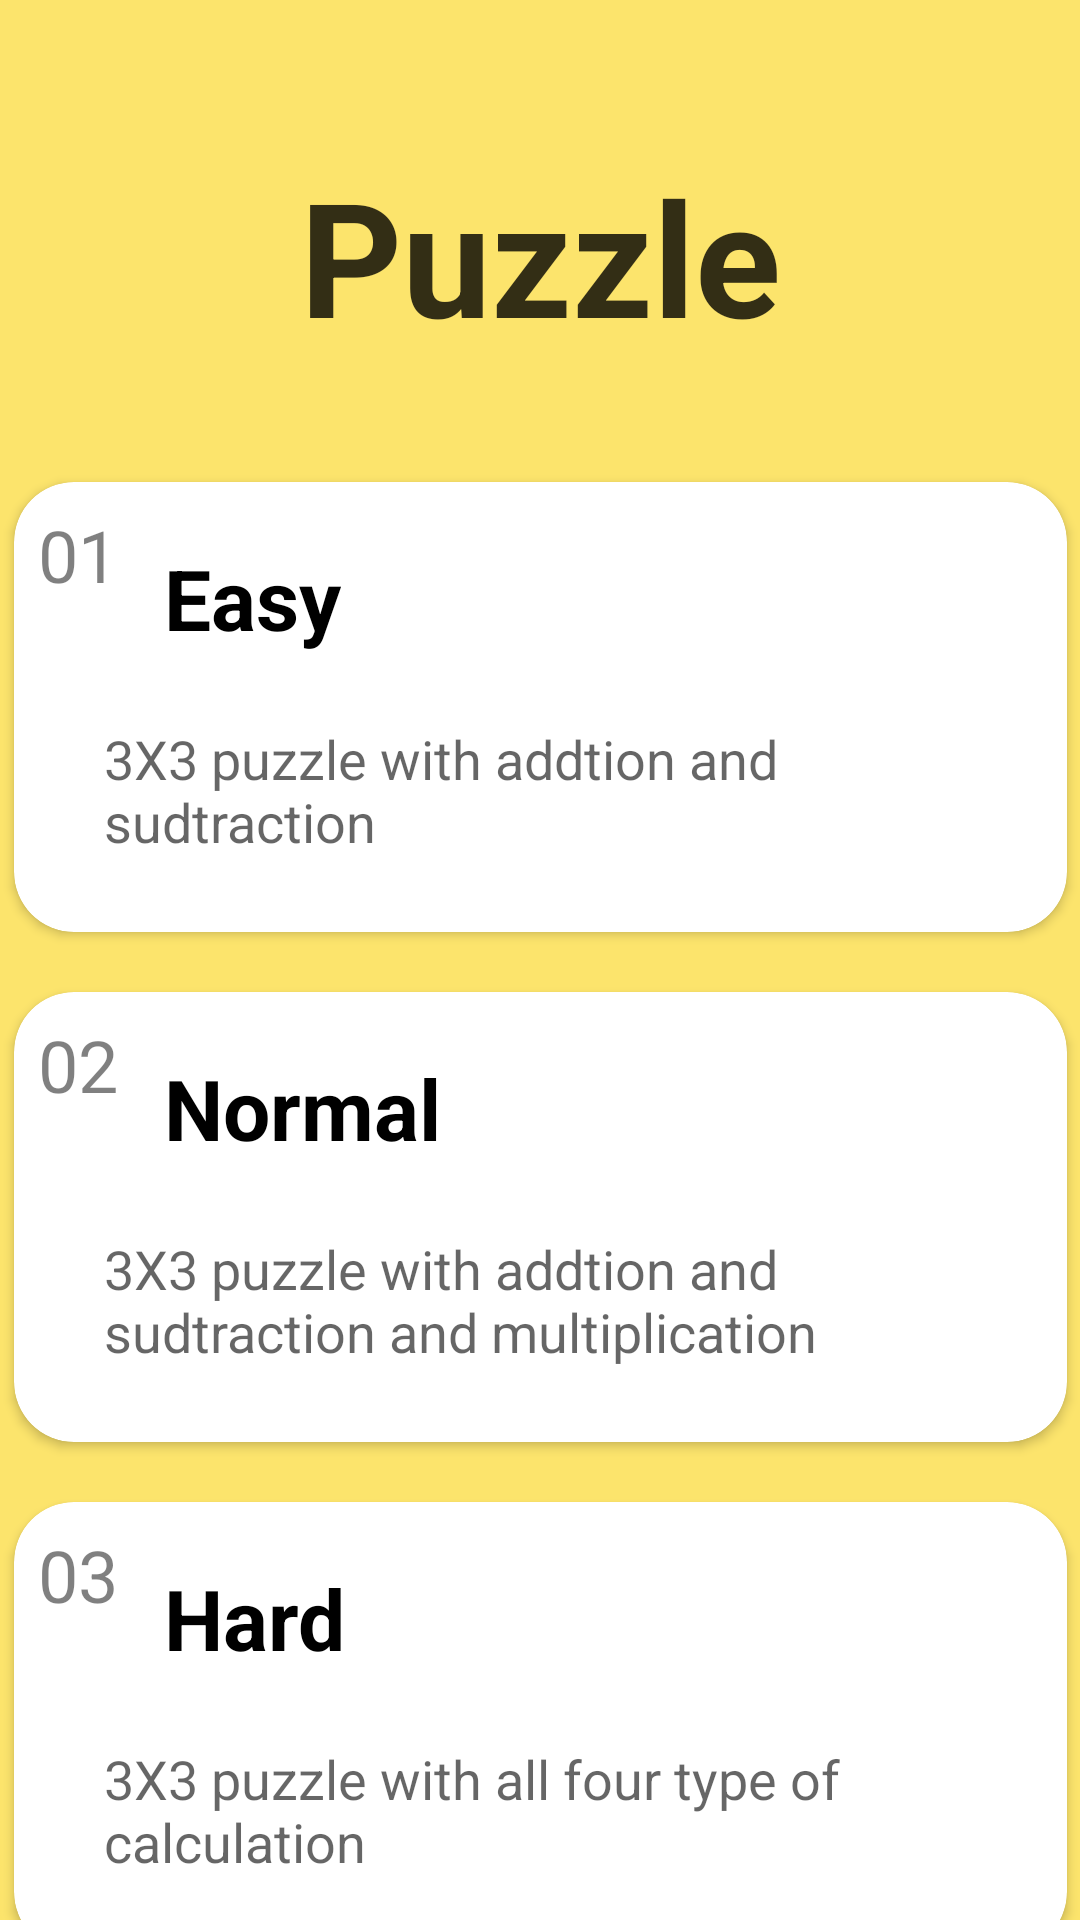

Reconstruct the res/layout file that produces this screen, plus the resources it refers to.
<!-- AndroidManifest.xml: application theme AppTheme.NoActionBar -->
<!-- res/layout/puzzle_main.xml -->
<layout xmlns:tools="http://schemas.android.com/tools"
    xmlns:android="http://schemas.android.com/apk/res/android"
    xmlns:app="http://schemas.android.com/apk/res-auto">

    <androidx.constraintlayout.widget.ConstraintLayout
        android:id="@+id/course_main_container"
        android:layout_width="match_parent"
        android:layout_height="match_parent"
        android:background="@color/bg_puzzle_main_page_color">

        <TextView
            android:id="@+id/puzzle"
            android:layout_width="match_parent"
            android:layout_height="wrap_content"
            android:layout_marginTop="50dp"
            android:alpha="0.8"
            android:text="@string/puzzle_string"
            android:textAlignment="center"
            android:textColor="@color/black"
            android:textSize="53sp"
            android:textStyle="bold"
            app:layout_constraintTop_toTopOf="parent" />

        <androidx.cardview.widget.CardView
            android:id="@+id/easy_course"
            android:layout_width="351dp"
            android:layout_height="150dp"
            android:layout_marginTop="40dp"
            android:outlineAmbientShadowColor="@color/black"
            app:cardCornerRadius="20dp"
            app:layout_constraintEnd_toEndOf="parent"
            app:layout_constraintStart_toStartOf="parent"
            app:layout_constraintTop_toBottomOf="@+id/puzzle"
            app:strokeColor="@color/black"
            app:strokeWidth="2dp">


            <TextView
                android:id="@+id/easy_puzzle_number"
                android:layout_width="wrap_content"
                android:layout_height="wrap_content"
                android:layout_marginStart="8dp"
                android:layout_marginTop="8dp"
                android:alpha="0.5"
                android:text="01"
                android:textAlignment="center"
                android:textColor="#000000"
                android:textSize="24sp" />

            <TextView
                android:id="@+id/easy_puzzle_title"
                android:layout_width="wrap_content"
                android:layout_height="wrap_content"
                android:layout_marginStart="50dp"
                android:layout_marginTop="20dp"
                android:text="@string/puzzle_easy_title"
                android:textColor="#000000"
                android:textSize="28sp"
                android:textStyle="bold" />

            <TextView
                android:id="@+id/easy_puzzle_descript"
                android:layout_width="250dp"
                android:layout_height="wrap_content"
                android:layout_marginStart="30dp"
                android:layout_marginTop="80dp"
                android:alpha="0.6"
                android:text="@string/easy_puzzle_descript"
                android:textColor="#000000"
                android:textSize="18sp" />

            <ImageButton
                android:id="@+id/easy_puzzle_arrow"
                android:layout_width="48dp"
                android:layout_height="48dp"
                android:layout_marginStart="300dp"
                android:layout_marginTop="55dp"
                android:backgroundTint="@color/white"
                android:contentDescription="@string/course_1_descript"
                app:srcCompat="@drawable/ic_arrow_left" />

        </androidx.cardview.widget.CardView>

        <androidx.cardview.widget.CardView
            android:id="@+id/normal_puzzle"
            android:layout_width="351dp"
            android:layout_height="150dp"
            android:layout_marginTop="20dp"
            app:cardCornerRadius="20dp"
            app:layout_constraintEnd_toEndOf="@+id/easy_course"
            app:layout_constraintStart_toStartOf="@+id/easy_course"
            app:layout_constraintTop_toBottomOf="@+id/easy_course">

            <TextView
                android:id="@+id/normal_puzzle_number"
                android:layout_width="wrap_content"
                android:layout_height="34dp"
                android:layout_marginStart="8dp"
                android:layout_marginTop="8dp"
                android:alpha="0.5"
                android:text="02"
                android:textAlignment="center"
                android:textColor="#000000"
                android:textSize="24sp" />

            <TextView
                android:id="@+id/normal_puzzle_ntitle"
                android:layout_width="wrap_content"
                android:layout_height="wrap_content"
                android:layout_marginStart="50dp"
                android:layout_marginTop="20dp"
                android:text="@string/puzzle_normal_title"
                android:textColor="#000000"
                android:textSize="28sp"
                android:textStyle="bold" />

            <TextView
                android:id="@+id/normal_puzzle_descript"
                android:layout_width="250dp"
                android:layout_height="wrap_content"
                android:layout_marginStart="30dp"
                android:layout_marginTop="80dp"
                android:alpha="0.6"
                android:text="@string/normal_puzzle_descript"
                android:textColor="#000000"
                android:textSize="18sp" />

            <ImageButton
                android:id="@+id/normal_puzzle_arrow"
                android:layout_width="48dp"
                android:layout_height="48dp"
                android:layout_marginStart="300dp"
                android:layout_marginTop="55dp"
                android:backgroundTint="@color/white"
                android:contentDescription="@string/course_2_descript"
                app:srcCompat="@drawable/ic_arrow_left" />


        </androidx.cardview.widget.CardView>

        <androidx.cardview.widget.CardView
            android:id="@+id/hard_puzzle"
            android:layout_width="351dp"
            android:layout_height="150dp"
            android:layout_marginTop="20dp"
            android:outlineAmbientShadowColor="@color/black"
            app:cardCornerRadius="20dp"
            app:layout_constraintEnd_toEndOf="@+id/normal_puzzle"
            app:layout_constraintStart_toStartOf="@+id/normal_puzzle"
            app:layout_constraintTop_toBottomOf="@+id/normal_puzzle">

            <TextView
                android:id="@+id/hard_puzzle_number"
                android:layout_width="wrap_content"
                android:layout_height="34dp"
                android:layout_marginStart="8dp"
                android:layout_marginTop="8dp"
                android:layout_marginBottom="16dp"
                android:alpha="0.5"
                android:text="03"
                android:textAlignment="center"
                android:textColor="#000000"
                android:textSize="24sp" />

            <TextView
                android:id="@+id/hard_puzzle_title"
                android:layout_width="wrap_content"
                android:layout_height="wrap_content"
                android:layout_marginStart="50dp"
                android:layout_marginTop="20dp"
                android:text="@string/puzzle_hard_title"
                android:textColor="#000000"
                android:textSize="28sp"
                android:textStyle="bold" />

            <TextView
                android:id="@+id/hard_puzzle_descript"
                android:layout_width="250dp"
                android:layout_height="wrap_content"
                android:layout_marginStart="30dp"
                android:layout_marginTop="80dp"
                android:alpha="0.6"
                android:text="@string/hard_puzzle_descript"
                android:textColor="#000000"
                android:textSize="18sp" />

            <ImageButton
                android:id="@+id/hard_puzzle_arrow"
                android:layout_width="48dp"
                android:layout_height="48dp"
                android:layout_marginStart="300dp"
                android:layout_marginTop="55dp"
                android:backgroundTint="@color/white"
                android:contentDescription="@string/course_4_descript"
                app:srcCompat="@drawable/ic_arrow_left" />

        </androidx.cardview.widget.CardView>


    </androidx.constraintlayout.widget.ConstraintLayout>

</layout>
<!-- resources referenced by this layout -->
<resources>
  <color name="bg_puzzle_main_page_color">#FCE46C</color>
  <color name="black">#000000</color>
  <color name="white">#FFFFFF</color>
  <string name="course_1_descript">go to introduce to math</string>
  <string name="course_2_descript">go to addition</string>
  <string name="course_4_descript">go to multiplication</string>
  <string name="easy_puzzle_descript">3X3 puzzle with addtion and sudtraction</string>
  <string name="hard_puzzle_descript">3X3 puzzle with all four type of calculation</string>
  <string name="normal_puzzle_descript">3X3 puzzle with addtion and sudtraction and multiplication</string>
  <string name="puzzle_easy_title">Easy</string>
  <string name="puzzle_hard_title">Hard</string>
  <string name="puzzle_normal_title">Normal</string>
  <string name="puzzle_string">Puzzle</string>
  <style name="AppTheme.NoActionBar">
          <item name="windowActionBar">false</item>
          <item name="windowNoTitle">true</item>
      </style>
</resources>
